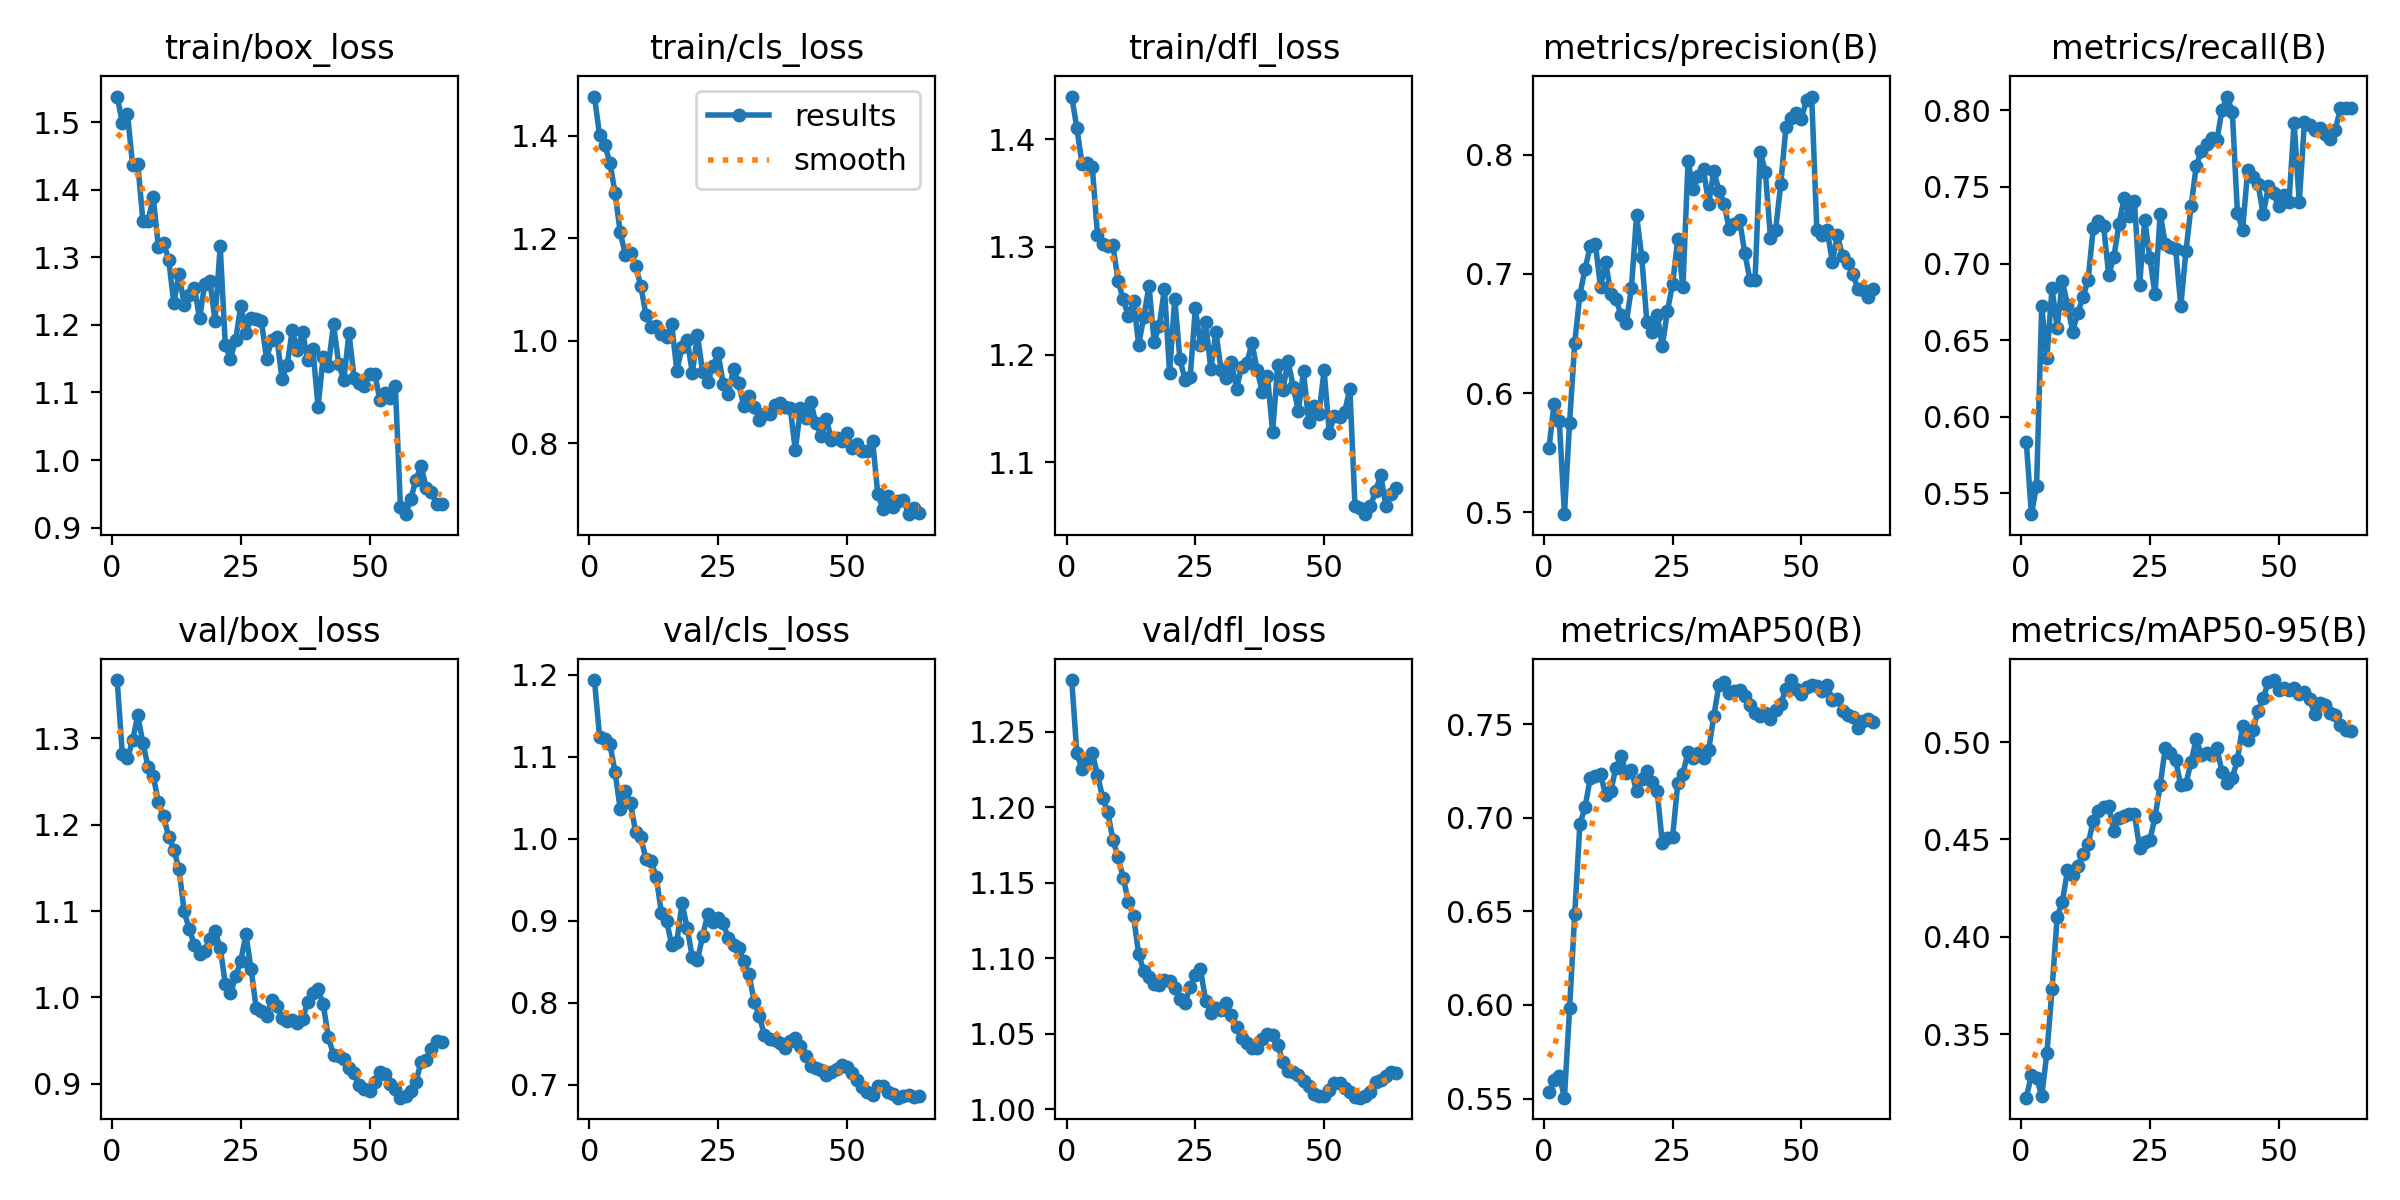

Source data for this figure (header and first rows):
epoch, time, train/box_loss, train/cls_loss, train/dfl_loss, metrics/precision(B), metrics/recall(B), metrics/mAP50(B), metrics/mAP50-95(B), val/box_loss, val/cls_loss, val/dfl_loss, lr/pg0, lr/pg1, lr/pg2
1, 3.026, 1.538, 1.476, 1.44, 0.5543, 0.5838, 0.5536, 0.3173, 1.368, 1.193, 1.284, 6.666e-05, 6.666e-05, 6.666e-05
2, 4.416, 1.499, 1.4, 1.41, 0.5913, 0.5365, 0.56, 0.329, 1.282, 1.124, 1.236, 0.0001422, 0.0001422, 0.0001422
3, 5.932, 1.513, 1.382, 1.377, 0.5769, 0.555, 0.5623, 0.3276, 1.277, 1.122, 1.225, 0.0002154, 0.0002154, 0.0002154
4, 7.252, 1.436, 1.347, 1.378, 0.4985, 0.6721, 0.5505, 0.3182, 1.298, 1.115, 1.231, 0.0002863, 0.0002863, 0.0002863
5, 8.582, 1.439, 1.288, 1.374, 0.5753, 0.6382, 0.5983, 0.3401, 1.327, 1.081, 1.236, 0.0003547, 0.0003547, 0.0003547
6, 10.03, 1.354, 1.212, 1.311, 0.6425, 0.6838, 0.6487, 0.373, 1.294, 1.036, 1.222, 0.0004208, 0.0004208, 0.0004208
7, 11.49, 1.354, 1.168, 1.303, 0.6827, 0.6579, 0.6967, 0.4103, 1.267, 1.058, 1.206, 0.0004845, 0.0004845, 0.0004845
8, 12.89, 1.389, 1.171, 1.3, 0.7042, 0.6885, 0.7055, 0.4178, 1.257, 1.043, 1.197, 0.0005459, 0.0005459, 0.0005459
9, 14.33, 1.315, 1.147, 1.301, 0.7233, 0.6732, 0.7211, 0.4341, 1.226, 1.008, 1.179, 0.0006049, 0.0006049, 0.0006049
10, 15.76, 1.321, 1.107, 1.269, 0.7255, 0.6554, 0.722, 0.432, 1.21, 1.002, 1.167, 0.0006615, 0.0006615, 0.0006615
11, 17.05, 1.297, 1.051, 1.251, 0.6889, 0.6679, 0.7233, 0.4365, 1.186, 0.9748, 1.153, 0.0007158, 0.0007158, 0.0007158
12, 18.55, 1.232, 1.028, 1.235, 0.7104, 0.6779, 0.712, 0.4425, 1.171, 0.9727, 1.137, 0.0007676, 0.0007676, 0.0007676
13, 19.95, 1.276, 1.03, 1.25, 0.6828, 0.6895, 0.7144, 0.4475, 1.149, 0.9531, 1.128, 0.0008171, 0.0008171, 0.0008171
14, 21.4, 1.23, 1.014, 1.209, 0.6791, 0.7229, 0.7267, 0.4596, 1.1, 0.9092, 1.103, 0.0008643, 0.0008643, 0.0008643
15, 22.87, 1.244, 1.007, 1.235, 0.6653, 0.7277, 0.7328, 0.4649, 1.079, 0.8992, 1.092, 0.0008741, 0.0008741, 0.0008741
16, 24.28, 1.255, 1.032, 1.264, 0.6591, 0.7248, 0.7236, 0.4669, 1.061, 0.8708, 1.088, 0.0008572, 0.0008572, 0.0008572
17, 25.7, 1.21, 0.9416, 1.212, 0.6881, 0.6928, 0.7254, 0.4671, 1.051, 0.8744, 1.083, 0.0008403, 0.0008403, 0.0008403
18, 27.13, 1.261, 0.9884, 1.227, 0.7493, 0.7041, 0.714, 0.4545, 1.054, 0.9212, 1.082, 0.0008233, 0.0008233, 0.0008233
19, 28.45, 1.265, 1.002, 1.261, 0.7146, 0.7259, 0.7206, 0.461, 1.068, 0.8912, 1.085, 0.0008064, 0.0008064, 0.0008064
20, 29.76, 1.206, 0.9378, 1.183, 0.6595, 0.7429, 0.7247, 0.4622, 1.077, 0.8552, 1.085, 0.0007895, 0.0007895, 0.0007895
21, 31.32, 1.317, 1.011, 1.252, 0.6514, 0.7308, 0.7193, 0.4632, 1.058, 0.8516, 1.08, 0.0007726, 0.0007726, 0.0007726
22, 32.63, 1.17, 0.9393, 1.196, 0.6654, 0.7409, 0.7142, 0.4632, 1.016, 0.8813, 1.073, 0.0007557, 0.0007557, 0.0007557
23, 33.96, 1.15, 0.9195, 1.177, 0.6398, 0.6861, 0.6865, 0.4456, 1.005, 0.9077, 1.07, 0.0007387, 0.0007387, 0.0007387
24, 35.3, 1.178, 0.95, 1.18, 0.6689, 0.7285, 0.689, 0.4489, 1.024, 0.8983, 1.081, 0.0007218, 0.0007218, 0.0007218
25, 36.6, 1.229, 0.9758, 1.243, 0.6919, 0.7036, 0.6897, 0.4498, 1.043, 0.9035, 1.089, 0.0007049, 0.0007049, 0.0007049
26, 37.93, 1.188, 0.9164, 1.209, 0.7291, 0.6799, 0.7184, 0.4615, 1.073, 0.8966, 1.093, 0.000688, 0.000688, 0.000688
27, 39.27, 1.21, 0.897, 1.231, 0.6889, 0.7326, 0.7234, 0.4779, 1.032, 0.8787, 1.072, 0.000671, 0.000671, 0.000671
28, 40.7, 1.208, 0.9449, 1.187, 0.7948, 0.7127, 0.7352, 0.4971, 0.9874, 0.8706, 1.064, 0.0006541, 0.0006541, 0.0006541
29, 42.14, 1.206, 0.918, 1.221, 0.7709, 0.7109, 0.7316, 0.4944, 0.9842, 0.866, 1.067, 0.0006372, 0.0006372, 0.0006372
30, 43.44, 1.15, 0.8724, 1.186, 0.7825, 0.7095, 0.7343, 0.4906, 0.979, 0.8509, 1.066, 0.0006203, 0.0006203, 0.0006203
31, 44.78, 1.178, 0.8918, 1.178, 0.7877, 0.6722, 0.7317, 0.4779, 0.9968, 0.8349, 1.07, 0.0006034, 0.0006034, 0.0006034
32, 46.1, 1.181, 0.871, 1.193, 0.7586, 0.7082, 0.7362, 0.4785, 0.9895, 0.8012, 1.062, 0.0005864, 0.0005864, 0.0005864
33, 47.39, 1.121, 0.8449, 1.169, 0.7865, 0.7375, 0.7543, 0.49, 0.9756, 0.7839, 1.054, 0.0005695, 0.0005695, 0.0005695
34, 48.72, 1.14, 0.8574, 1.189, 0.7698, 0.7638, 0.771, 0.5016, 0.9727, 0.7605, 1.047, 0.0005526, 0.0005526, 0.0005526
35, 50.12, 1.193, 0.857, 1.192, 0.7585, 0.7737, 0.7724, 0.4936, 0.9739, 0.7553, 1.044, 0.0005357, 0.0005357, 0.0005357
36, 51.43, 1.163, 0.8746, 1.211, 0.7378, 0.7781, 0.7668, 0.4945, 0.97, 0.7545, 1.04, 0.0005188, 0.0005188, 0.0005188
37, 52.73, 1.189, 0.8783, 1.185, 0.742, 0.782, 0.7679, 0.4932, 0.9748, 0.7513, 1.04, 0.0005018, 0.0005018, 0.0005018
38, 54.26, 1.148, 0.87, 1.166, 0.7452, 0.7804, 0.7684, 0.497, 0.9952, 0.7447, 1.046, 0.0004849, 0.0004849, 0.0004849
39, 55.62, 1.164, 0.8696, 1.181, 0.7179, 0.8004, 0.7651, 0.4848, 1.005, 0.7537, 1.05, 0.000468, 0.000468, 0.000468
40, 56.95, 1.078, 0.7864, 1.128, 0.6952, 0.809, 0.7602, 0.4788, 1.01, 0.7573, 1.049, 0.0004511, 0.0004511, 0.0004511
41, 58.28, 1.153, 0.8689, 1.19, 0.6946, 0.7992, 0.756, 0.4816, 0.992, 0.7468, 1.043, 0.0004341, 0.0004341, 0.0004341
42, 59.62, 1.139, 0.8486, 1.167, 0.8026, 0.733, 0.7542, 0.491, 0.9536, 0.7348, 1.031, 0.0004172, 0.0004172, 0.0004172
43, 60.93, 1.201, 0.8812, 1.194, 0.7857, 0.7222, 0.7559, 0.5084, 0.9336, 0.7225, 1.025, 0.0004003, 0.0004003, 0.0004003
44, 62.38, 1.143, 0.8391, 1.17, 0.7303, 0.7613, 0.7529, 0.5013, 0.9323, 0.7204, 1.025, 0.0003834, 0.0003834, 0.0003834
45, 63.67, 1.118, 0.8146, 1.148, 0.7371, 0.7563, 0.7574, 0.5064, 0.929, 0.7173, 1.023, 0.0003665, 0.0003665, 0.0003665
46, 65, 1.188, 0.8482, 1.184, 0.7757, 0.752, 0.7607, 0.5158, 0.9186, 0.7121, 1.019, 0.0003495, 0.0003495, 0.0003495
47, 66.41, 1.122, 0.8074, 1.138, 0.8231, 0.7321, 0.7688, 0.5228, 0.9129, 0.7154, 1.015, 0.0003326, 0.0003326, 0.0003326
48, 67.83, 1.113, 0.8105, 1.152, 0.8311, 0.7504, 0.7735, 0.5308, 0.8983, 0.7189, 1.01, 0.0003157, 0.0003157, 0.0003157
49, 69.24, 1.11, 0.8047, 1.145, 0.8349, 0.7459, 0.7688, 0.5319, 0.8941, 0.7241, 1.009, 0.0002988, 0.0002988, 0.0002988
50, 70.64, 1.128, 0.8207, 1.185, 0.8303, 0.7374, 0.7662, 0.5267, 0.8919, 0.7218, 1.009, 0.0002819, 0.0002819, 0.0002819
51, 71.94, 1.127, 0.7913, 1.128, 0.8458, 0.7449, 0.7699, 0.5276, 0.9014, 0.7148, 1.013, 0.0002649, 0.0002649, 0.0002649
52, 73.24, 1.089, 0.7997, 1.143, 0.8488, 0.7402, 0.7709, 0.5267, 0.9135, 0.7062, 1.017, 0.000248, 0.000248, 0.000248
53, 74.54, 1.099, 0.7847, 1.142, 0.7372, 0.792, 0.7702, 0.5277, 0.9112, 0.6973, 1.017, 0.0002311, 0.0002311, 0.0002311
54, 75.84, 1.093, 0.7845, 1.147, 0.7326, 0.7399, 0.7678, 0.5248, 0.8998, 0.6908, 1.014, 0.0002142, 0.0002142, 0.0002142
55, 77.13, 1.11, 0.8049, 1.168, 0.737, 0.7923, 0.771, 0.5256, 0.8944, 0.6878, 1.011, 0.0001972, 0.0001972, 0.0001972
56, 79.25, 0.9299, 0.702, 1.059, 0.7103, 0.7907, 0.7629, 0.522, 0.8839, 0.6978, 1.008, 0.0001803, 0.0001803, 0.0001803
57, 80.56, 0.9198, 0.6717, 1.058, 0.7325, 0.7874, 0.7632, 0.5145, 0.8856, 0.6979, 1.008, 0.0001634, 0.0001634, 0.0001634
58, 81.85, 0.9421, 0.6977, 1.052, 0.7151, 0.7885, 0.7572, 0.5203, 0.8918, 0.6915, 1.009, 0.0001465, 0.0001465, 0.0001465
59, 83.15, 0.9706, 0.6764, 1.059, 0.7093, 0.7843, 0.7549, 0.5189, 0.902, 0.6884, 1.011, 0.0001296, 0.0001296, 0.0001296
60, 84.45, 0.9915, 0.6867, 1.074, 0.6997, 0.7815, 0.7539, 0.5151, 0.9254, 0.6841, 1.018, 0.0001126, 0.0001126, 0.0001126
... 4 more rows
